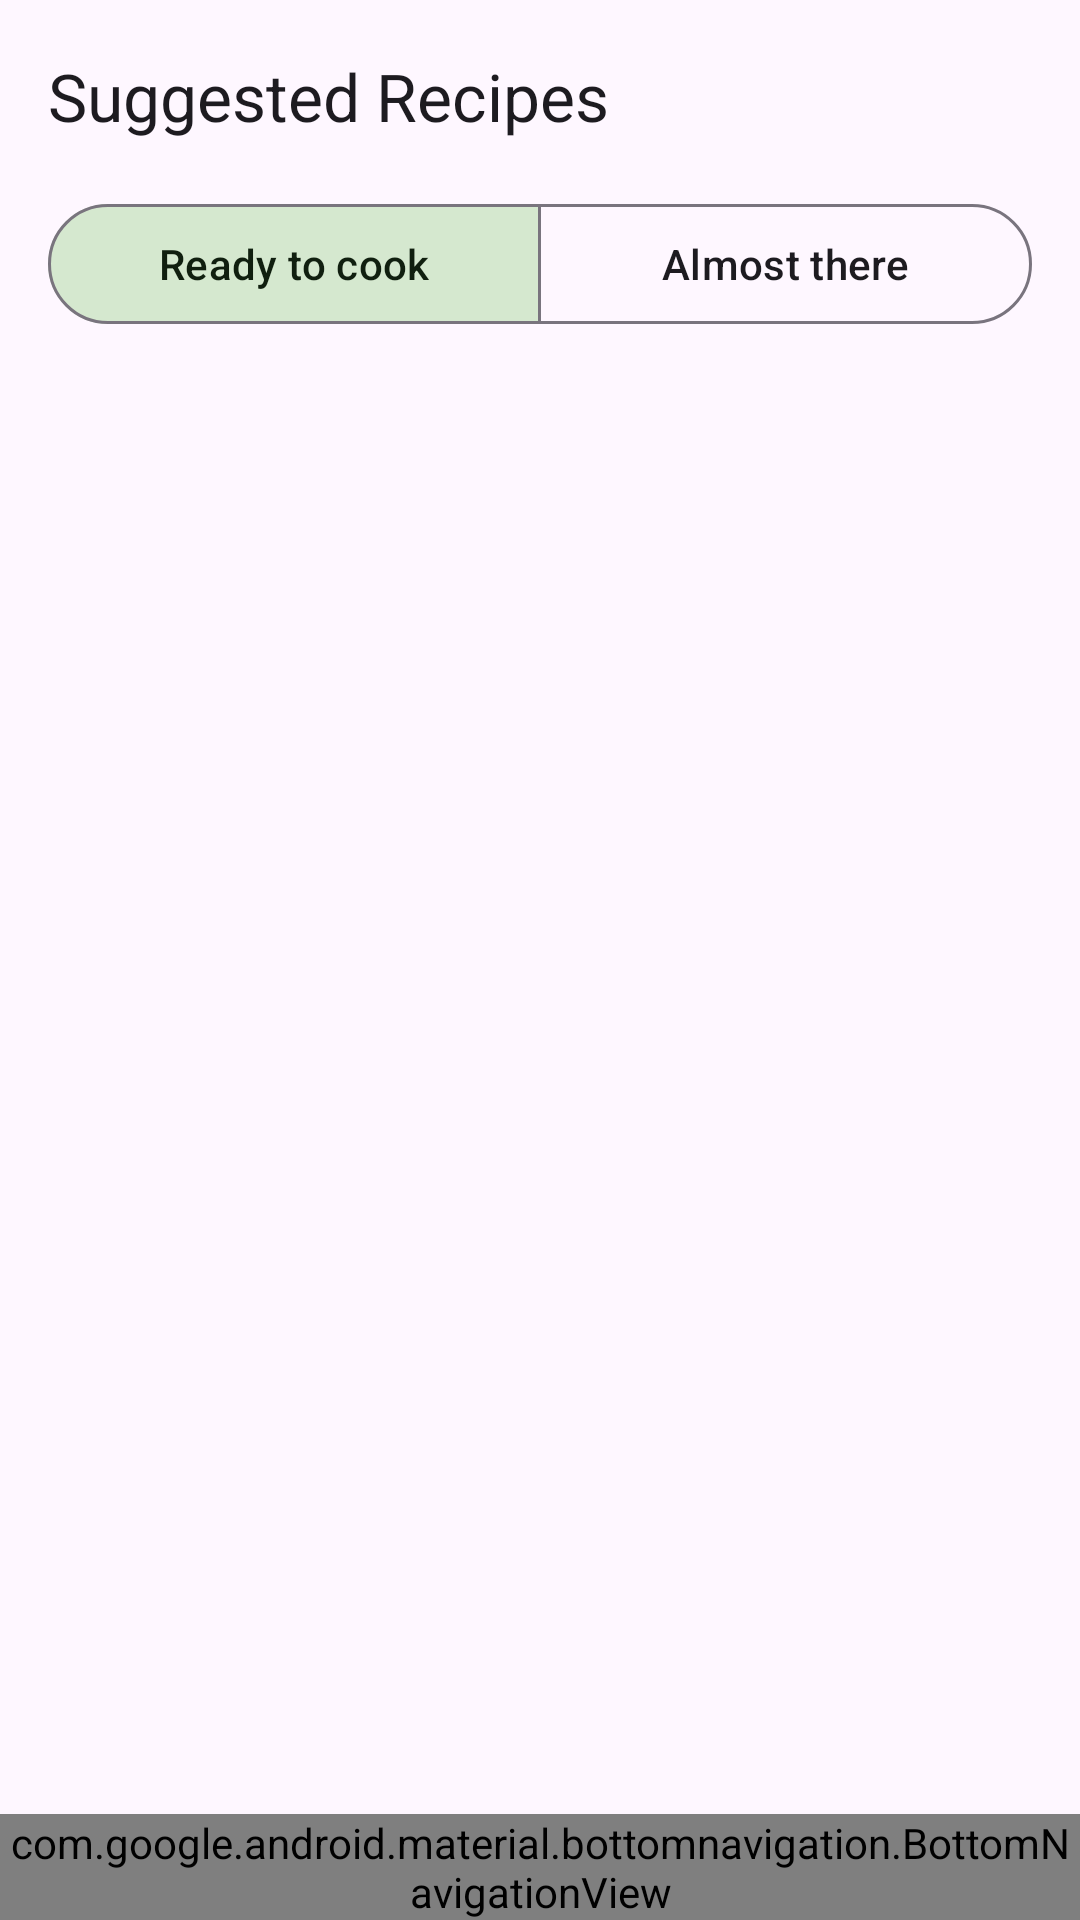

Reconstruct the res/layout file that produces this screen, plus the resources it refers to.
<!-- AndroidManifest.xml: application theme Theme.SmartPantry -->
<!-- res/layout/activity_suggested_recipes.xml -->
<?xml version="1.0" encoding="utf-8"?>
<LinearLayout xmlns:android="http://schemas.android.com/apk/res/android"
    xmlns:app="http://schemas.android.com/apk/res-auto"
    xmlns:tools="http://schemas.android.com/tools"
    android:id="@+id/root"
    android:layout_width="match_parent"
    android:layout_height="match_parent"
    android:orientation="vertical"
    tools:context=".ui.SuggestedRecipesActivity">

    <com.google.android.material.appbar.MaterialToolbar
        android:id="@+id/toolbar"
        android:layout_width="match_parent"
        android:layout_height="?attr/actionBarSize"
        app:title="@string/title_suggested_recipes" />

    <com.google.android.material.button.MaterialButtonToggleGroup
        android:id="@+id/modeToggle"
        android:layout_width="match_parent"
        android:layout_height="wrap_content"
        android:layout_marginHorizontal="@dimen/screen_padding"
        app:checkedButton="@id/readyButton"
        app:selectionRequired="true"
        app:singleSelection="true">

        <com.google.android.material.button.MaterialButton
            android:id="@+id/readyButton"
            style="@style/Widget.Material3.Button.OutlinedButton"
            android:layout_width="0dp"
            android:layout_height="wrap_content"
            android:layout_weight="1"
            android:text="@string/mode_ready" />

        <com.google.android.material.button.MaterialButton
            android:id="@+id/almostButton"
            style="@style/Widget.Material3.Button.OutlinedButton"
            android:layout_width="0dp"
            android:layout_height="wrap_content"
            android:layout_weight="1"
            android:text="@string/mode_almost" />
    </com.google.android.material.button.MaterialButtonToggleGroup>

    <TextView
        android:id="@+id/summaryText"
        android:layout_width="match_parent"
        android:layout_height="wrap_content"
        android:paddingHorizontal="@dimen/screen_padding"
        android:paddingTop="8dp"
        android:paddingBottom="4dp"
        android:textAppearance="@style/TextAppearance.Material3.BodyMedium"
        android:textColor="?attr/colorOnSurfaceVariant"
        tools:text="3 of 24 recipes can be made with exactly what is in your pantry." />

    <FrameLayout
        android:layout_width="match_parent"
        android:layout_height="0dp"
        android:layout_weight="1">

        <androidx.recyclerview.widget.RecyclerView
            android:id="@+id/recipeRecyclerView"
            android:layout_width="match_parent"
            android:layout_height="match_parent"
            android:clipToPadding="false"
            android:paddingBottom="16dp"
            tools:listitem="@layout/item_recipe" />

        <LinearLayout
            android:id="@+id/emptyState"
            android:layout_width="match_parent"
            android:layout_height="wrap_content"
            android:layout_gravity="center"
            android:gravity="center_horizontal"
            android:orientation="vertical"
            android:padding="32dp"
            android:visibility="gone">

            <ImageView
                android:layout_width="@dimen/empty_icon_size"
                android:layout_height="@dimen/empty_icon_size"
                android:importantForAccessibility="no"
                android:src="@drawable/ic_restaurant"
                app:tint="?attr/colorPrimary" />

            <TextView
                android:id="@+id/emptyTitle"
                android:layout_width="wrap_content"
                android:layout_height="wrap_content"
                android:layout_marginTop="16dp"
                android:gravity="center"
                android:textAppearance="@style/TextAppearance.Material3.TitleLarge"
                tools:text="@string/empty_ready_title" />

            <TextView
                android:id="@+id/emptyMessage"
                android:layout_width="wrap_content"
                android:layout_height="wrap_content"
                android:layout_marginTop="8dp"
                android:gravity="center"
                android:textAppearance="@style/TextAppearance.Material3.BodyMedium"
                android:textColor="?attr/colorOnSurfaceVariant"
                tools:text="@string/empty_ready_message" />

            <com.google.android.material.button.MaterialButton
                android:id="@+id/goToPantryButton"
                android:layout_width="wrap_content"
                android:layout_height="wrap_content"
                android:layout_marginTop="16dp"
                android:text="@string/action_go_to_pantry"
                app:icon="@drawable/ic_kitchen" />
        </LinearLayout>
    </FrameLayout>

    <com.google.android.material.bottomnavigation.BottomNavigationView
        android:id="@+id/bottomNav"
        android:layout_width="match_parent"
        android:layout_height="wrap_content"
        app:menu="@menu/bottom_nav" />

</LinearLayout>
<!-- res/layout/item_recipe.xml (included above) -->
<?xml version="1.0" encoding="utf-8"?>
<com.google.android.material.card.MaterialCardView xmlns:android="http://schemas.android.com/apk/res/android"
    xmlns:app="http://schemas.android.com/apk/res-auto"
    xmlns:tools="http://schemas.android.com/tools"
    style="@style/Widget.Material3.CardView.Elevated"
    android:layout_width="match_parent"
    android:layout_height="wrap_content"
    android:layout_marginHorizontal="@dimen/card_margin_horizontal"
    android:layout_marginVertical="@dimen/card_margin_vertical"
    android:clickable="true"
    android:focusable="true">

    <LinearLayout
        android:layout_width="match_parent"
        android:layout_height="wrap_content"
        android:orientation="vertical"
        android:padding="@dimen/card_padding">

        <TextView
            android:id="@+id/recipeName"
            android:layout_width="match_parent"
            android:layout_height="wrap_content"
            android:textAppearance="@style/TextAppearance.Material3.TitleMedium"
            tools:text="Scrambled Eggs" />

        <TextView
            android:id="@+id/recipeDescription"
            android:layout_width="match_parent"
            android:layout_height="wrap_content"
            android:layout_marginTop="4dp"
            android:textAppearance="@style/TextAppearance.Material3.BodyMedium"
            android:textColor="?attr/colorOnSurfaceVariant"
            tools:text="Soft, creamy eggs ready in five minutes." />

        <TextView
            android:id="@+id/recipeMeta"
            android:layout_width="match_parent"
            android:layout_height="wrap_content"
            android:layout_marginTop="8dp"
            android:drawablePadding="6dp"
            android:gravity="center_vertical"
            android:textAppearance="@style/TextAppearance.Material3.LabelMedium"
            android:textColor="?attr/colorPrimary"
            app:drawableStartCompat="@drawable/ic_schedule"
            app:drawableTint="?attr/colorPrimary"
            tools:text="4 ingredients · 5 min · serves 1" />

        <TextView
            android:id="@+id/recipeMissing"
            android:layout_width="match_parent"
            android:layout_height="wrap_content"
            android:layout_marginTop="6dp"
            android:textAppearance="@style/TextAppearance.Material3.BodySmall"
            android:textColor="?attr/colorError"
            android:visibility="gone"
            tools:text="Missing: 30 g parmesan cheese"
            tools:visibility="visible" />
    </LinearLayout>
</com.google.android.material.card.MaterialCardView>
<!-- resources referenced by this layout -->
<resources>
  <dimen name="card_margin_horizontal">12dp</dimen>
  <dimen name="card_margin_vertical">6dp</dimen>
  <dimen name="card_padding">16dp</dimen>
  <dimen name="empty_icon_size">96dp</dimen>
  <dimen name="screen_padding">16dp</dimen>
  <!-- drawable ic_restaurant (drawable) -->
  <?xml version="1.0" encoding="utf-8"?>
  <vector xmlns:android="http://schemas.android.com/apk/res/android"
      android:width="24dp"
      android:height="24dp"
      android:tint="?attr/colorControlNormal"
      android:viewportWidth="24"
      android:viewportHeight="24">
      <path
          android:fillColor="@android:color/white"
          android:pathData="M8.1,13.34l2.83,-2.83L3.91,3.5c-1.56,1.56 -1.56,4.09 0,5.66l4.19,4.18zM14.88,11.53c1.53,0.71 3.68,0.21 5.27,-1.38 1.91,-1.91 2.28,-4.65 0.81,-6.12 -1.46,-1.46 -4.2,-1.1 -6.12,0.81 -1.59,1.59 -2.09,3.74 -1.38,5.27L3.7,19.87l1.41,1.41L12,14.41l6.88,6.88 1.41,-1.41L13.41,13l1.47,-1.47z" />
  </vector>
  <string name="action_go_to_pantry">Go to pantry</string>
  <string name="empty_ready_message">Add more ingredients. A recipe only appears here when your pantry has every ingredient it needs, in the full quantity.</string>
  <string name="empty_ready_title">No recipes match your pantry yet</string>
  <string name="mode_almost">Almost there</string>
  <string name="mode_ready">Ready to cook</string>
  <string name="title_suggested_recipes">Suggested Recipes</string>
  <style name="Theme.SmartPantry" parent="Theme.Material3.DayNight.NoActionBar">
          <item name="colorPrimary">@color/brand_primary</item>
          <item name="colorOnPrimary">@color/brand_on_primary</item>
          <item name="colorPrimaryContainer">@color/brand_primary_container</item>
          <item name="colorOnPrimaryContainer">@color/brand_on_primary_container</item>
          <item name="colorSecondary">@color/brand_secondary</item>
          <item name="colorSecondaryContainer">@color/brand_secondary_container</item>
          <item name="colorOnSecondaryContainer">@color/brand_on_secondary_container</item>
      </style>
  <color name="brand_primary">#2E7D32</color>
  <color name="brand_on_primary">#FFFFFF</color>
  <color name="brand_primary_container">#B9F0B5</color>
  <color name="brand_on_primary_container">#002204</color>
  <color name="brand_secondary">#52634F</color>
  <color name="brand_secondary_container">#D5E8CF</color>
  <color name="brand_on_secondary_container">#101F0F</color>
</resources>
